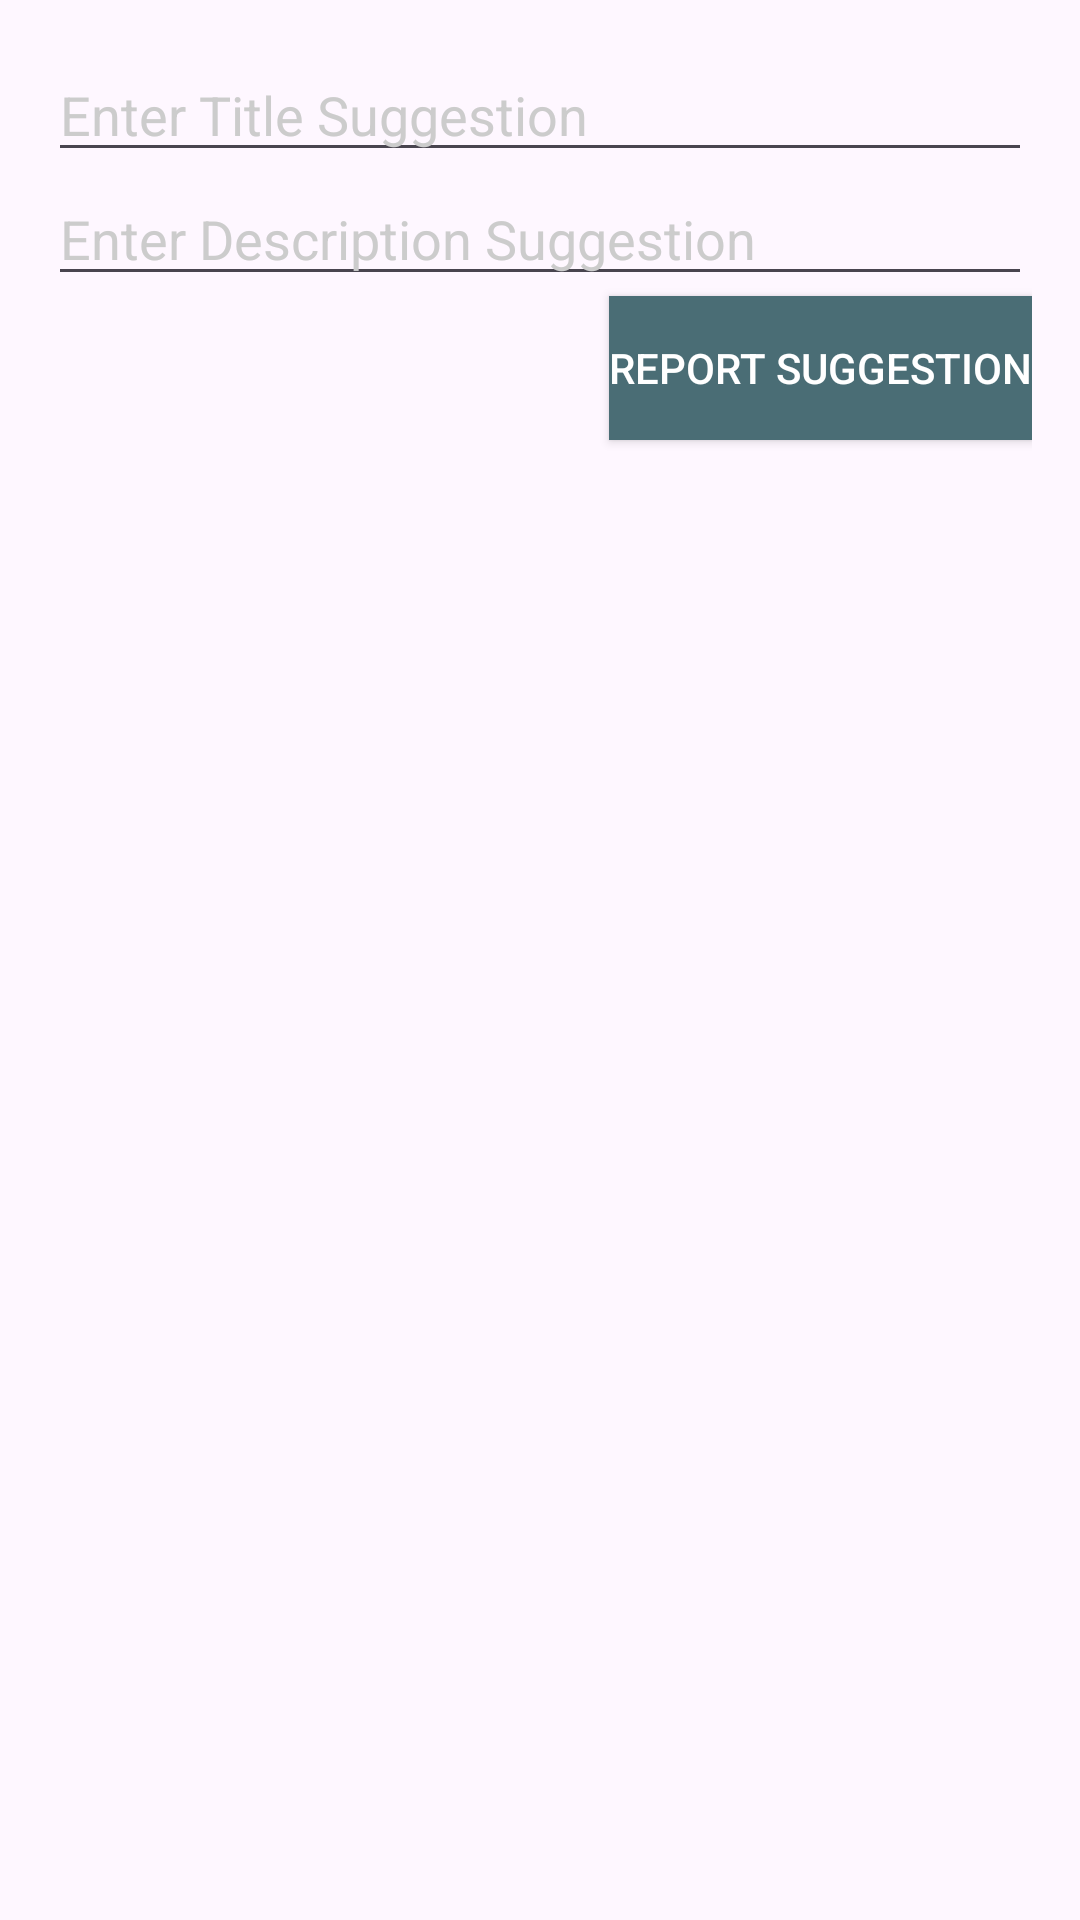

The Android layout XML behind this screen, and the referenced resources:
<!-- AndroidManifest.xml: application theme Theme.MyApplicationSample -->
<!-- res/layout/dialog_report_news.xml -->
<?xml version="1.0" encoding="utf-8"?>
<LinearLayout xmlns:android="http://schemas.android.com/apk/res/android"
    android:layout_width="match_parent"
    android:layout_height="wrap_content"
    android:orientation="vertical"
    android:padding="16dp">

    <EditText
        android:id="@+id/dialog_title_edit_text"
        android:layout_width="match_parent"
        android:layout_height="wrap_content"
        android:hint="Enter Title Suggestion"
        android:textColor="#ffffff"
        android:textColorHint="#cccccc" />

    <EditText
        android:id="@+id/dialog_desc_edit_text"
        android:layout_width="match_parent"
        android:layout_height="wrap_content"
        android:hint="Enter Description Suggestion"
        android:textColor="#ffffff"
        android:textColorHint="#cccccc" />

    <Button
        android:id="@+id/dialog_report_button"
        android:layout_width="wrap_content"
        android:layout_height="wrap_content"
        android:text="Report Suggestion"
        android:textColor="#ffffff"
        android:background="#4A6D75"
        android:layout_gravity="end" />
</LinearLayout>
<!-- resources referenced by this layout -->
<resources>
  <style name="Theme.MyApplicationSample" parent="Base.Theme.MyApplicationSample" />
  <style name="Base.Theme.MyApplicationSample" parent="Theme.Material3.DayNight.NoActionBar">
          
          <item name="colorPrimary">@color/blue_koi</item>
          <item name="colorSecondary">@color/blue_koi</item>
          <item name="colorPrimaryContainer">@color/blue_koi</item>
  
          
          <item name="android:buttonStyle">@style/CustomButton</item>
      </style>
  <color name="blue_koi">#5CA6B2</color>
  <style name="CustomButton" parent="Widget.AppCompat.Button">
          <item name="android:background">@drawable/btn_login_bg</item> 
          <item name="android:textColor">#091215</item>
      </style>
  <!-- drawable btn_login_bg (drawable) -->
  <selector xmlns:android="http://schemas.android.com/apk/res/android">
      <item android:state_pressed="true">
          <shape android:shape="rectangle">
              <solid android:color="#4A8D9A" /> 
              <corners android:radius="8dp" />
          </shape>
      </item>
      <item>
          <shape android:shape="rectangle">
              <solid android:color="@color/blue_koi" />
              <corners android:radius="8dp" />
          </shape>
      </item>
  </selector>
</resources>
